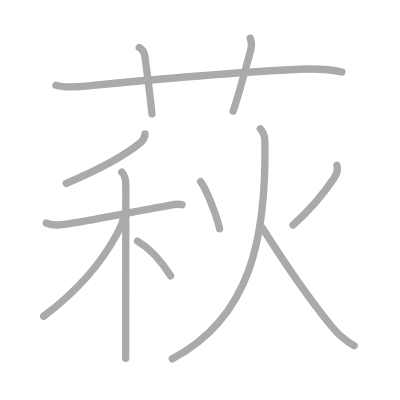
t = 0.00 s
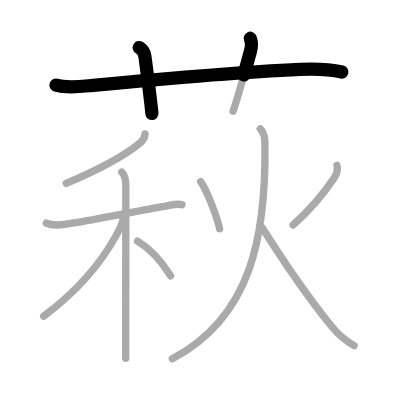
t = 2.50 s
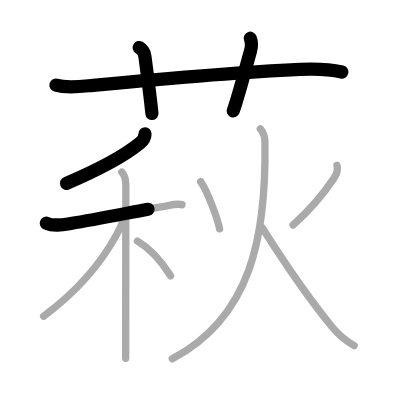
t = 4.75 s
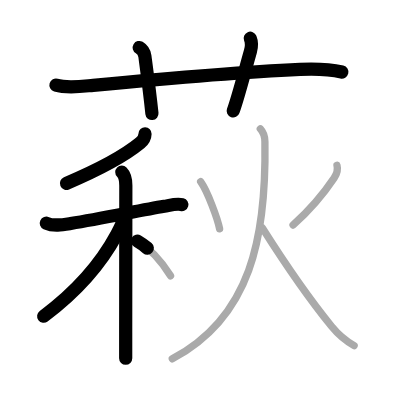
t = 7.25 s
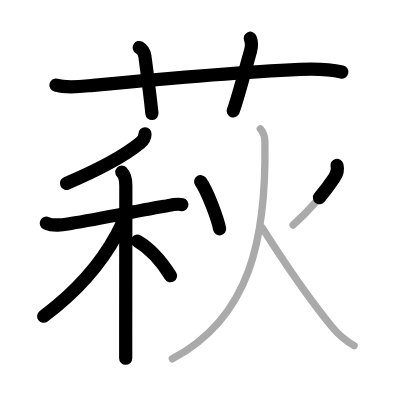
t = 9.50 s
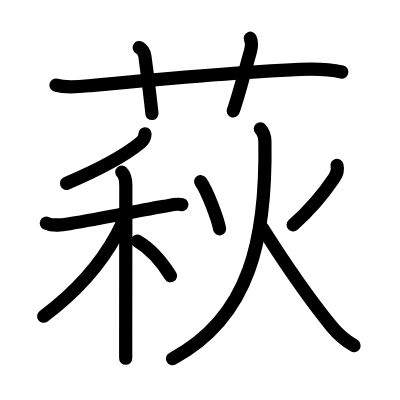
t = 12.00 s

The animated SVG that drew these frames (rendered in a browser with its animation timeline set to each time). Animation: 12 SMIL elements (animate=12); one cycle of 12.00 s.

<?xml version="1.0" standalone="no"?>
<!DOCTYPE svg PUBLIC "-//W3C//DTD SVG 1.1//EN"   "http://www.w3.org/Graphics/SVG/1.1/DTD/svg11.dtd">
<svg width="400px" height="400px"  version="1.1" xmlns="http://www.w3.org/2000/svg">
  <defs>
    <marker id="Triangle" viewBox="0 0 10 10" refX="0" refY="5" markerUnits="strokeWidth" markerWidth="3" style="stroke-opacity:0%;fill:#aaaaaa;" markerHeight="2" orient="auto">
      <path d="M 0 0 L 10 5 L 0 10 z" />
    </marker>
    
    <marker id="Arrow" viewBox="0 0 10 10" refX="5" refY="5" markerUnits="strokeWidth" markerWidth="1.8" style="stroke-opacity:0%;fill:#770000;" markerHeight="2" orient="auto">
      <path d="M 0 4 L 6 4 L 4 1 L 10 5 L 4 9 L 6 6 L 0 6 z" />
        <circle cx="5" cy="5" r="5" />
      </marker>
    
    <marker id="TriangleRed" viewBox="0 0 10 10" refX="0" refY="5" markerUnits="strokeWidth" markerWidth="3" style="stroke-opacity:0%;fill:#CC0000;" markerHeight="2" orient="auto">
      <path d="M 0 0 L 10 5 L 0 10 z" />
    </marker>
    
    <marker id="ArrowRed" viewBox="0 0 10 10" refX="5" refY="5" markerUnits="strokeWidth" markerWidth="1.8" style="stroke-opacity:0%;fill:#CC0000;" markerHeight="2" orient="auto">
      <path d="M 0 4 L 6 4 L 4 1 L 10 5 L 4 9 L 6 6 L 0 6 z" />
        <circle cx="5" cy="5" r="5" />
      </marker>
    
  </defs>
  
  <path style="fill:#ffffff; fill-opacity:100%; fill-rule:evenodd; stroke-width:0;" d="M 0 0 L 400px 0 L 400px 400px L 0 400px L 0 0" />

  <g transform="scale(3.6697247706422 3.6697247706422)">
<path style="fill:none; fill-opacity:0%; fill-rule:evenodd; stroke:#aaaaaa; stroke-opacity:100%; stroke-width: 1.5pt; stroke-linejoin:round; stroke-linecap:round;" d="M15.25 23.21c3.15 0.93 6.93 0.35 10.13 0.04c17.12-1.63 40.71-3.67 56.37-4.37c3.91-0.17 8.25-0.02 11.42 0.75"></path>
<path style="fill:none; fill-opacity:0%; fill-rule:evenodd; stroke:#aaaaaa; stroke-opacity:100%; stroke-width: 1.5pt; stroke-linejoin:round; stroke-linecap:round;" d="M37.94 12.95c0.92 0.55 1.43 1.59 1.54 2.36c0.93 6.94 1.36 10.06 1.93 15.69"></path>
<path style="fill:none; fill-opacity:0%; fill-rule:evenodd; stroke:#aaaaaa; stroke-opacity:100%; stroke-width: 1.5pt; stroke-linejoin:round; stroke-linecap:round;" d="M68.19 10.42c0.46 1.12 0.45 2.17 0.05 3.58c-1.74 6.13-3.08 11.6-4.71 16.28"></path>
<path style="fill:none; fill-opacity:0%; fill-rule:evenodd; stroke:#aaaaaa; stroke-opacity:100%; stroke-width: 1.5pt; stroke-linejoin:round; stroke-linecap:round;" d="M39.52 36.47c-0.02 0.91-0.57 1.85-1.32 2.47c-3.58 2.94-9.58 6.56-20.14 11.04"></path>
<path style="fill:none; fill-opacity:0%; fill-rule:evenodd; stroke:#aaaaaa; stroke-opacity:100%; stroke-width: 1.5pt; stroke-linejoin:round; stroke-linecap:round;" d="M12.62 60.81c2 0.92 4.58 0.43 6.64 0.09c8.62-1.4 18.94-3.57 25.49-4.67c1.42-0.24 3.38-0.86 4.83-0.46"></path>
<path style="fill:none; fill-opacity:0%; fill-rule:evenodd; stroke:#aaaaaa; stroke-opacity:100%; stroke-width: 1.5pt; stroke-linejoin:round; stroke-linecap:round;" d="M33.19 46.89c1.02 1.02 1.1 2.24 1.1 3.63c0 0.53-0.03 26.86-0.04 40.23c0 3.18 0 5.64 0 6.88"></path>
<path style="fill:none; fill-opacity:0%; fill-rule:evenodd; stroke:#aaaaaa; stroke-opacity:100%; stroke-width: 1.5pt; stroke-linejoin:round; stroke-linecap:round;" d="M33.53 59.55c0 1.07-0.91 2.82-1.68 4.25c-4.23 7.86-10.25 15.14-19.96 22.37"></path>
<path style="fill:none; fill-opacity:0%; fill-rule:evenodd; stroke:#aaaaaa; stroke-opacity:100%; stroke-width: 1.5pt; stroke-linejoin:round; stroke-linecap:round;" d="M37.46 65.71c3.78 2.2 6.79 5.91 9.01 9.44"></path>
<path style="fill:none; fill-opacity:0%; fill-rule:evenodd; stroke:#aaaaaa; stroke-opacity:100%; stroke-width: 1.5pt; stroke-linejoin:round; stroke-linecap:round;" d="M54.68 49.5c1.89 2.66 4.64 10.19 5.16 12.85"></path>
<path style="fill:none; fill-opacity:0%; fill-rule:evenodd; stroke:#aaaaaa; stroke-opacity:100%; stroke-width: 1.5pt; stroke-linejoin:round; stroke-linecap:round;" d="M91.83 45.06c0.29 1.07-0.02 2.32-0.8 3.47c-2.16 3.22-5.79 7.97-11.17 12.78"></path>
<path style="fill:none; fill-opacity:0%; fill-rule:evenodd; stroke:#aaaaaa; stroke-opacity:100%; stroke-width: 1.5pt; stroke-linejoin:round; stroke-linecap:round;" d="M70.93 35.11c0.94 1.02 1.25 2.5 1.26 3.51c0.41 26.06-3.82 47.76-25.24 59.17"></path>
<path style="fill:none; fill-opacity:0%; fill-rule:evenodd; stroke:#aaaaaa; stroke-opacity:100%; stroke-width: 1.5pt; stroke-linejoin:round; stroke-linecap:round;" d="M71.5 62.12c7.66 12.11 13.12 19.75 18.89 26.85c1.73 2.13 3.61 3.77 6.11 5.22"></path>

<path style="fill:none; fill-opacity:0%; fill-rule:evenodd; stroke:#000000; stroke-opacity:100%; stroke-width: 2.7pt; stroke-linejoin:round; stroke-linecap:round;" d="M15.25 23.21c3.15 0.93 6.93 0.35 10.13 0.04c17.12-1.63 40.71-3.67 56.37-4.37c3.91-0.17 8.25-0.02 11.42 0.75" pathLength="100" stroke-dashoffset="100" stroke-dasharray="100 105"><animate id="dashAnim1" attributeName="stroke-dashoffset" from="100" to="0" dur="1s" calcMode="linear" fill="freeze"/></path>
<path style="fill:none; fill-opacity:0%; fill-rule:evenodd; stroke:#000000; stroke-opacity:100%; stroke-width: 2.7pt; stroke-linejoin:round; stroke-linecap:round;" d="M37.94 12.95c0.92 0.55 1.43 1.59 1.54 2.36c0.93 6.94 1.36 10.06 1.93 15.69" pathLength="100" stroke-dashoffset="100" stroke-dasharray="100 105"><animate id="dashAnim2" attributeName="stroke-dashoffset" from="100" to="0" dur="1s" calcMode="linear" begin="dashAnim1.end" fill="freeze"/></path>
<path style="fill:none; fill-opacity:0%; fill-rule:evenodd; stroke:#000000; stroke-opacity:100%; stroke-width: 2.7pt; stroke-linejoin:round; stroke-linecap:round;" d="M68.19 10.42c0.46 1.12 0.45 2.17 0.05 3.58c-1.74 6.13-3.08 11.6-4.71 16.28" pathLength="100" stroke-dashoffset="100" stroke-dasharray="100 105"><animate id="dashAnim3" attributeName="stroke-dashoffset" from="100" to="0" dur="1s" calcMode="linear" begin="dashAnim2.end" fill="freeze"/></path>
<path style="fill:none; fill-opacity:0%; fill-rule:evenodd; stroke:#000000; stroke-opacity:100%; stroke-width: 2.7pt; stroke-linejoin:round; stroke-linecap:round;" d="M39.52 36.47c-0.02 0.91-0.57 1.85-1.32 2.47c-3.58 2.94-9.58 6.56-20.14 11.04" pathLength="100" stroke-dashoffset="100" stroke-dasharray="100 105"><animate id="dashAnim4" attributeName="stroke-dashoffset" from="100" to="0" dur="1s" calcMode="linear" begin="dashAnim3.end" fill="freeze"/></path>
<path style="fill:none; fill-opacity:0%; fill-rule:evenodd; stroke:#000000; stroke-opacity:100%; stroke-width: 2.7pt; stroke-linejoin:round; stroke-linecap:round;" d="M12.62 60.81c2 0.92 4.58 0.43 6.64 0.09c8.62-1.4 18.94-3.57 25.49-4.67c1.42-0.24 3.38-0.86 4.83-0.46" pathLength="100" stroke-dashoffset="100" stroke-dasharray="100 105"><animate id="dashAnim5" attributeName="stroke-dashoffset" from="100" to="0" dur="1s" calcMode="linear" begin="dashAnim4.end" fill="freeze"/></path>
<path style="fill:none; fill-opacity:0%; fill-rule:evenodd; stroke:#000000; stroke-opacity:100%; stroke-width: 2.7pt; stroke-linejoin:round; stroke-linecap:round;" d="M33.19 46.89c1.02 1.02 1.1 2.24 1.1 3.63c0 0.53-0.03 26.86-0.04 40.23c0 3.18 0 5.64 0 6.88" pathLength="100" stroke-dashoffset="100" stroke-dasharray="100 105"><animate id="dashAnim6" attributeName="stroke-dashoffset" from="100" to="0" dur="1s" calcMode="linear" begin="dashAnim5.end" fill="freeze"/></path>
<path style="fill:none; fill-opacity:0%; fill-rule:evenodd; stroke:#000000; stroke-opacity:100%; stroke-width: 2.7pt; stroke-linejoin:round; stroke-linecap:round;" d="M33.53 59.55c0 1.07-0.91 2.82-1.68 4.25c-4.23 7.86-10.25 15.14-19.96 22.37" pathLength="100" stroke-dashoffset="100" stroke-dasharray="100 105"><animate id="dashAnim7" attributeName="stroke-dashoffset" from="100" to="0" dur="1s" calcMode="linear" begin="dashAnim6.end" fill="freeze"/></path>
<path style="fill:none; fill-opacity:0%; fill-rule:evenodd; stroke:#000000; stroke-opacity:100%; stroke-width: 2.7pt; stroke-linejoin:round; stroke-linecap:round;" d="M37.46 65.71c3.78 2.2 6.79 5.91 9.01 9.44" pathLength="100" stroke-dashoffset="100" stroke-dasharray="100 105"><animate id="dashAnim8" attributeName="stroke-dashoffset" from="100" to="0" dur="1s" calcMode="linear" begin="dashAnim7.end" fill="freeze"/></path>
<path style="fill:none; fill-opacity:0%; fill-rule:evenodd; stroke:#000000; stroke-opacity:100%; stroke-width: 2.7pt; stroke-linejoin:round; stroke-linecap:round;" d="M54.68 49.5c1.89 2.66 4.64 10.19 5.16 12.85" pathLength="100" stroke-dashoffset="100" stroke-dasharray="100 105"><animate id="dashAnim9" attributeName="stroke-dashoffset" from="100" to="0" dur="1s" calcMode="linear" begin="dashAnim8.end" fill="freeze"/></path>
<path style="fill:none; fill-opacity:0%; fill-rule:evenodd; stroke:#000000; stroke-opacity:100%; stroke-width: 2.7pt; stroke-linejoin:round; stroke-linecap:round;" d="M91.83 45.06c0.29 1.07-0.02 2.32-0.8 3.47c-2.16 3.22-5.79 7.97-11.17 12.78" pathLength="100" stroke-dashoffset="100" stroke-dasharray="100 105"><animate id="dashAnim10" attributeName="stroke-dashoffset" from="100" to="0" dur="1s" calcMode="linear" begin="dashAnim9.end" fill="freeze"/></path>
<path style="fill:none; fill-opacity:0%; fill-rule:evenodd; stroke:#000000; stroke-opacity:100%; stroke-width: 2.7pt; stroke-linejoin:round; stroke-linecap:round;" d="M70.93 35.11c0.94 1.02 1.25 2.5 1.26 3.51c0.41 26.06-3.82 47.76-25.24 59.17" pathLength="100" stroke-dashoffset="100" stroke-dasharray="100 105"><animate id="dashAnim11" attributeName="stroke-dashoffset" from="100" to="0" dur="1s" calcMode="linear" begin="dashAnim10.end" fill="freeze"/></path>
<path style="fill:none; fill-opacity:0%; fill-rule:evenodd; stroke:#000000; stroke-opacity:100%; stroke-width: 2.7pt; stroke-linejoin:round; stroke-linecap:round;" d="M71.5 62.12c7.66 12.11 13.12 19.75 18.89 26.85c1.73 2.13 3.61 3.77 6.11 5.22" pathLength="100" stroke-dashoffset="100" stroke-dasharray="100 105"><animate id="dashAnim12" attributeName="stroke-dashoffset" from="100" to="0" dur="1s" calcMode="linear" begin="dashAnim11.end" fill="freeze"/></path>

</g>

</svg>  
          
